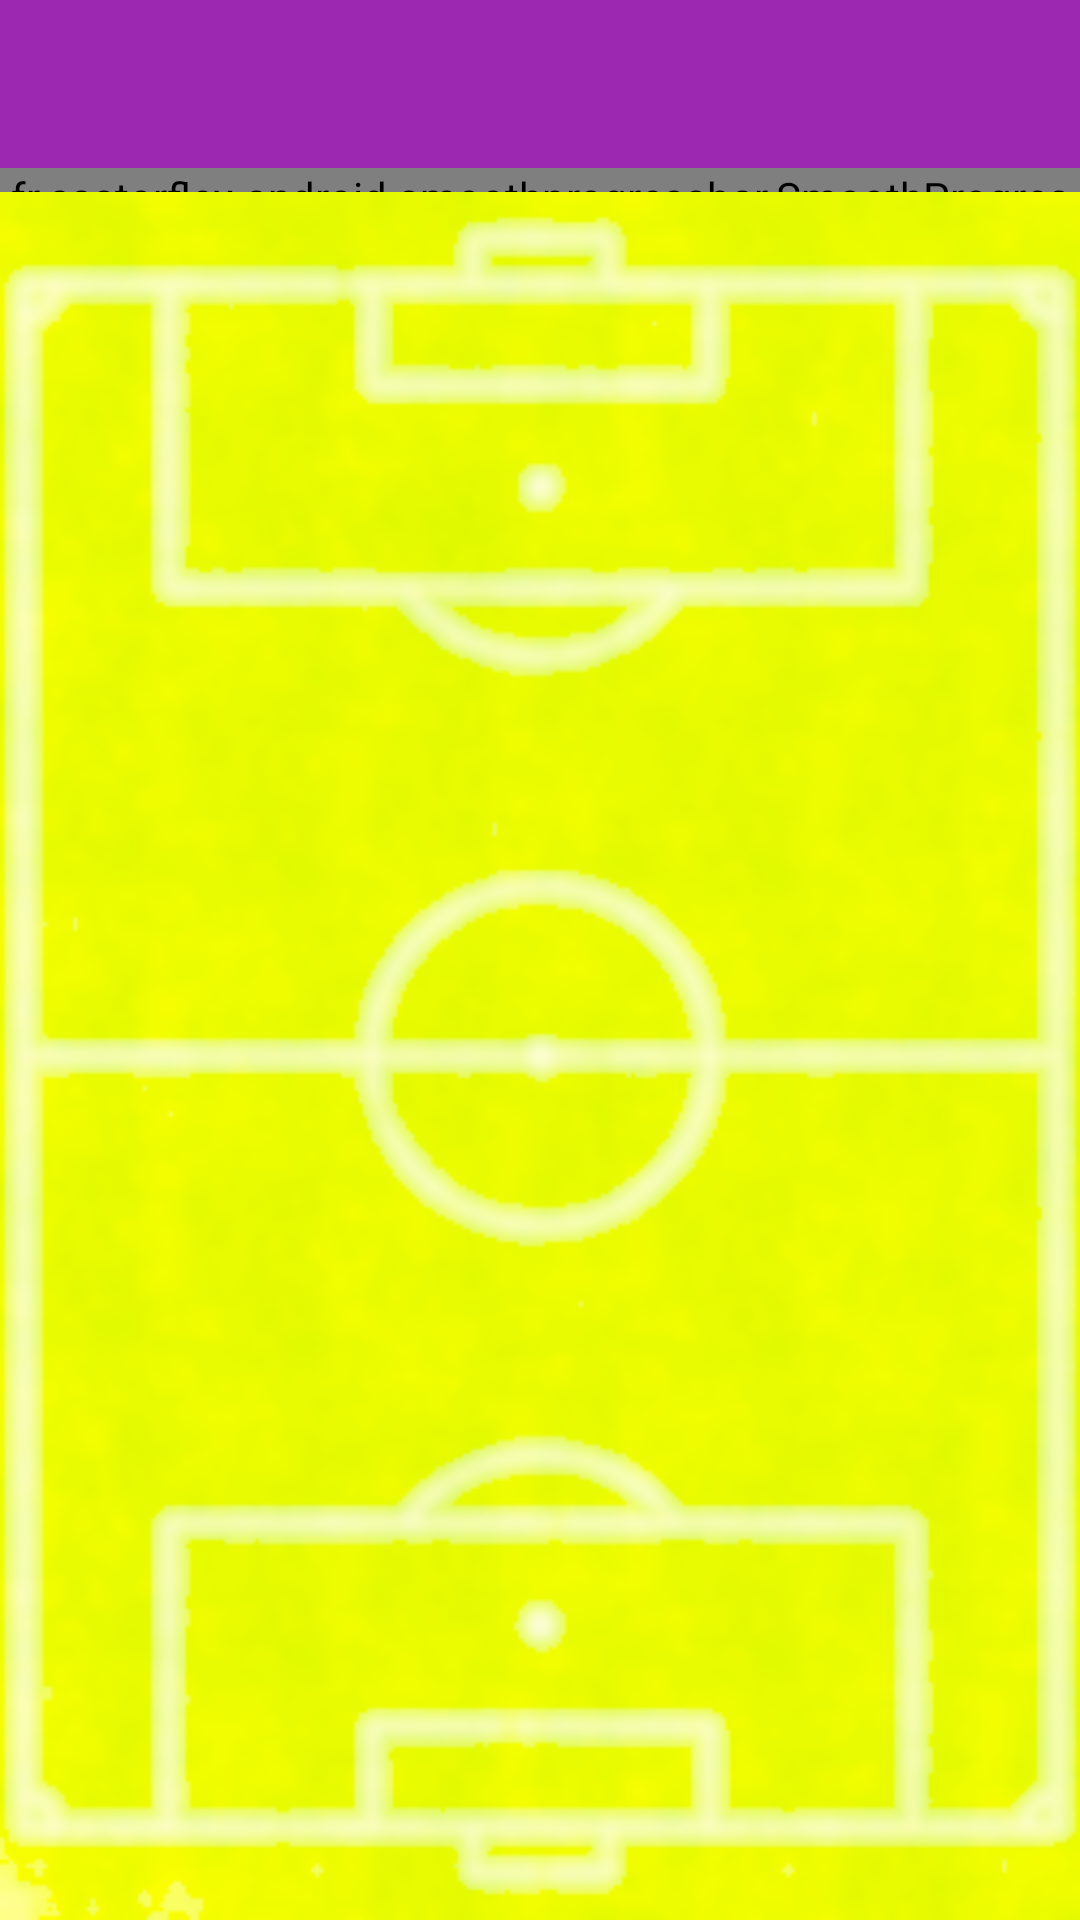

Write the Android layout XML for this screen, with the resource values it uses.
<!-- AndroidManifest.xml: application theme Theme.ComunioTheme -->
<!-- res/layout/main_activity.xml -->
<?xml version="1.0" encoding="utf-8"?>
<LinearLayout xmlns:android="http://schemas.android.com/apk/res/android"
    android:id="@+id/main_parent_view"
    android:layout_width="match_parent"
    android:layout_height="match_parent"
    android:orientation="vertical"
    android:fitsSystemWindows="true">

    <include layout="@layout/toolbar" />

    <android.support.v4.widget.DrawerLayout
        android:id="@+id/drawer_layout"
        android:layout_width="match_parent"
        android:layout_height="match_parent">

        

        <FrameLayout
            android:id="@+id/fragment_container"
            android:layout_width="match_parent"
            android:layout_height="match_parent"
            android:background="@drawable/football_ground_yellow" />


        
        <ListView
            android:id="@+id/left_drawer"
            android:layout_width="240dp"
            android:layout_height="match_parent"
            android:layout_gravity="start"
            android:background="@color/navigation_drawer_list"
            android:choiceMode="singleChoice" />

    </android.support.v4.widget.DrawerLayout>
</LinearLayout>
<!-- res/layout/toolbar.xml (included above) -->
<?xml version="1.0" encoding="utf-8"?>
<LinearLayout xmlns:android="http://schemas.android.com/apk/res/android"
    android:layout_width="fill_parent"
    android:layout_height="wrap_content"
    android:orientation="vertical">

    <android.support.v7.widget.Toolbar xmlns:android="http://schemas.android.com/apk/res/android"
        xmlns:app="http://schemas.android.com/apk/res-auto"
        android:id="@+id/toolbar"
        android:layout_width="match_parent"
        android:layout_height="wrap_content"
        android:minHeight="?attr/actionBarSize"
        android:background="@color/color_primary"
        app:theme="@style/ComunioActionBarTheme"
        app:popupTheme="@style/Theme.AppCompat.Light" />


    <fr.castorflex.android.smoothprogressbar.SmoothProgressBar
        android:id="@+id/progress_bar"
        android:layout_width="match_parent"
        android:layout_height="8dp"
        android:indeterminate="true" />

</LinearLayout>
<!-- resources referenced by this layout -->
<resources>
  <color name="color_primary">#9c27b0</color>
  <color name="navigation_drawer_list">#e1bee7</color>
  <!-- drawable football_ground_yellow: png bitmap (drawable, 57299 bytes) -->
  <style name="ComunioActionBarTheme" parent="Theme.AppCompat.Light">
          
          <item name="android:textColorPrimary">@color/actionbar_title_text</item>
  
          
          <item name="android:textColorPrimaryInverse">@color/actionbar_title_text_light</item>
  
          
          <item name="actionMenuTextColor">@color/actionbar_menu_text</item>
          
          <item name="android:textColorSecondary">@color/color_secondary</item>
  
          
          
      </style>
  <style name="Theme.ComunioTheme" parent="AppTheme.Base" />
  <color name="actionbar_title_text">#fff</color>
  <color name="actionbar_title_text_light">#000</color>
  <color name="actionbar_menu_text">#fffffdff</color>
  <color name="color_secondary">#fff</color>
  <style name="AppTheme.Base" parent="Theme.AppCompat.Light">
  
          <item name="windowActionBar">false</item>
          <item name="colorPrimary">@color/color_primary</item>
          <item name="colorPrimaryDark">@color/color_primary_dark</item>
          <item name="colorAccent">@color/color_accent</item>
          
          <item name="spbStyle">@style/RulerProgressBar</item>
          <item name="cpbStyle">@style/RulerCircularProgressBar</item>
  
      </style>
  <color name="color_primary_dark">#4a148c</color>
  <color name="color_accent">#f50057</color>
  <style name="RulerProgressBar" parent="SmoothProgressBar">
          <item name="spb_stroke_separator_length">2dp</item>
          <item name="spb_sections_count">5</item>
          <item name="spb_stroke_width">6dp</item>
          <item name="spb_speed">1.7</item>
          <item name="spb_progressiveStart_speed">2</item>
          <item name="spb_progressiveStop_speed">3.4</item>
          <item name="spb_interpolator">spb_interpolator_acceleratedecelerate</item>
          <item name="spb_mirror_mode">true</item>
          <item name="spb_reversed">true</item>
          <item name="spb_colors">@array/gplus_colors</item>
          <item name="spb_progressiveStart_activated">true</item>
      </style>
  <style name="RulerCircularProgressBar" parent="android:Widget.Holo.ProgressBar">
          <item name="cpb_color">@color/cpb_default_color</item>
          <item name="cpb_stroke_width">@dimen/cpb_default_stroke_width</item>
          <item name="cpb_min_sweep_angle">@integer/cpb_default_min_sweep_angle</item>
          <item name="cpb_max_sweep_angle">@integer/cpb_default_max_sweep_angle</item>
          <item name="cpb_sweep_speed">@string/cpb_default_sweep_speed</item>
          <item name="cpb_rotation_speed">@string/cpb_default_rotation_speed</item>
      </style>
</resources>
